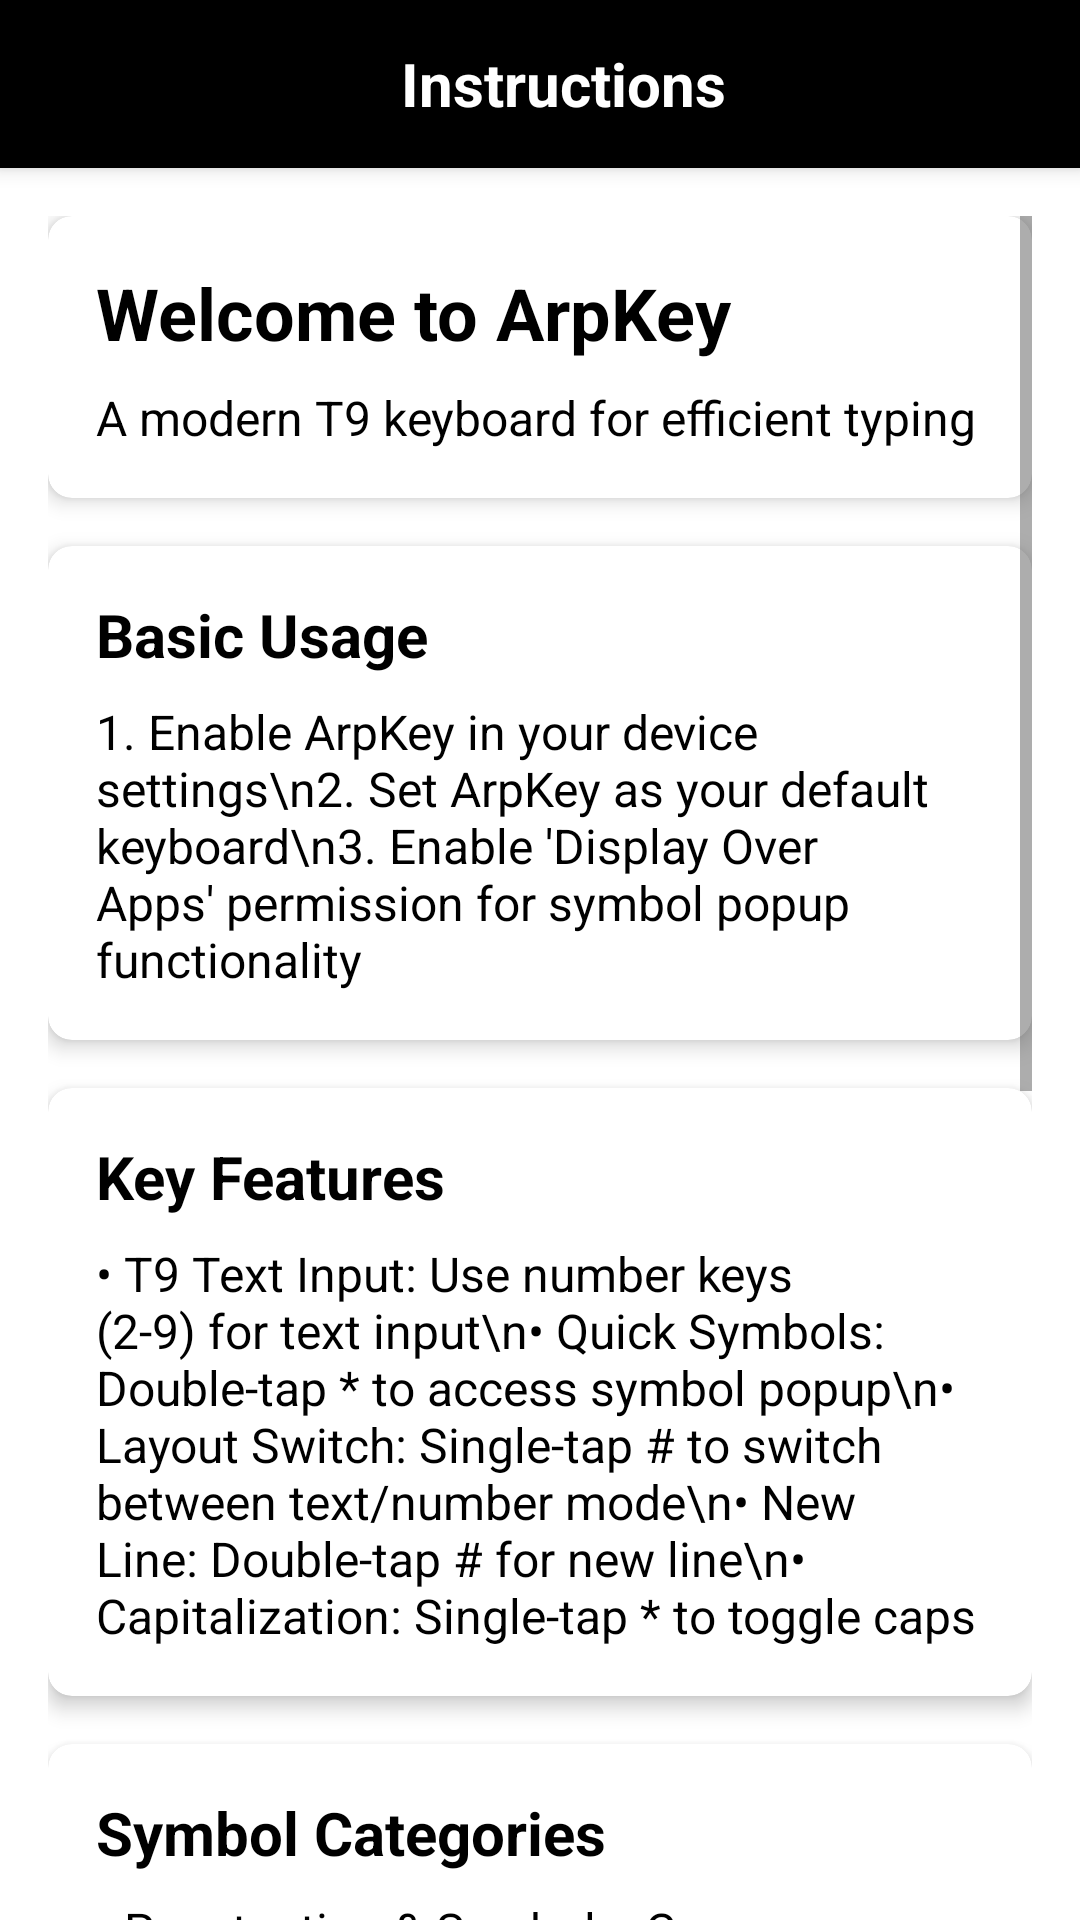

Here is an Android app screen rendered from its layout file. Give the layout XML and the strings, colors and styles it references.
<!-- AndroidManifest.xml: application theme Theme.ArpKey -->
<!-- res/layout/activity_instructions.xml -->
<?xml version="1.0" encoding="utf-8"?>
<androidx.constraintlayout.widget.ConstraintLayout xmlns:android="http://schemas.android.com/apk/res/android"
    xmlns:app="http://schemas.android.com/apk/res-auto"
    android:layout_width="match_parent"
    android:layout_height="match_parent"
    android:background="@color/white">

    
    <androidx.appcompat.widget.Toolbar
        android:id="@+id/toolbar"
        android:layout_width="match_parent"
        android:layout_height="?attr/actionBarSize"
        android:background="?attr/colorPrimary"
        android:elevation="4dp"
        app:layout_constraintTop_toTopOf="parent">

        <RelativeLayout
            android:layout_width="match_parent"
            android:layout_height="match_parent">

            <ImageButton
                android:id="@+id/backButton"
                android:layout_width="48dp"
                android:layout_height="48dp"
                android:src="@drawable/ic_back"
                android:background="?attr/selectableItemBackgroundBorderless"
                android:padding="12dp"
                android:tint="@color/white"
                android:layout_alignParentStart="true"
                android:layout_centerVertical="true"
                android:contentDescription="Back"/>

            <TextView
                android:id="@+id/toolbarTitle"
                android:layout_width="wrap_content"
                android:layout_height="wrap_content"
                android:text="Instructions"
                android:textColor="@color/white"
                android:textSize="20sp"
                android:textStyle="bold"
                android:layout_centerInParent="true"/>

        </RelativeLayout>

    </androidx.appcompat.widget.Toolbar>

    
    <ScrollView
        android:layout_width="match_parent"
        android:layout_height="0dp"
        android:padding="16dp"
        android:clipToPadding="false"
        app:layout_constraintTop_toBottomOf="@id/toolbar"
        app:layout_constraintBottom_toBottomOf="parent">

        <LinearLayout
            android:layout_width="match_parent"
            android:layout_height="wrap_content"
            android:orientation="vertical">

            
            <androidx.cardview.widget.CardView
                android:layout_width="match_parent"
                android:layout_height="wrap_content"
                android:layout_marginBottom="16dp"
                app:cardCornerRadius="8dp"
                app:cardElevation="4dp">

                <LinearLayout
                    android:layout_width="match_parent"
                    android:layout_height="wrap_content"
                    android:orientation="vertical"
                    android:padding="16dp">

                    <TextView
                        android:layout_width="match_parent"
                        android:layout_height="wrap_content"
                        android:text="Welcome to ArpKey"
                        android:textSize="24sp"
                        android:textStyle="bold"
                        android:textColor="@color/black"/>

                    <TextView
                        android:layout_width="match_parent"
                        android:layout_height="wrap_content"
                        android:layout_marginTop="8dp"
                        android:text="A modern T9 keyboard for efficient typing"
                        android:textSize="16sp"
                        android:textColor="@color/black"/>
                </LinearLayout>
            </androidx.cardview.widget.CardView>

            
            <androidx.cardview.widget.CardView
                android:layout_width="match_parent"
                android:layout_height="wrap_content"
                android:layout_marginBottom="16dp"
                app:cardCornerRadius="8dp"
                app:cardElevation="4dp">

                <LinearLayout
                    android:layout_width="match_parent"
                    android:layout_height="wrap_content"
                    android:orientation="vertical"
                    android:padding="16dp">

                    <TextView
                        android:layout_width="match_parent"
                        android:layout_height="wrap_content"
                        android:text="Basic Usage"
                        android:textSize="20sp"
                        android:textStyle="bold"
                        android:textColor="@color/black"/>

                    <TextView
                        android:layout_width="match_parent"
                        android:layout_height="wrap_content"
                        android:layout_marginTop="8dp"
                        android:text="1. Enable ArpKey in your device settings\n2. Set ArpKey as your default keyboard\n3. Enable 'Display Over Apps' permission for symbol popup functionality"
                        android:textSize="16sp"
                        android:textColor="@color/black"/>
                </LinearLayout>
            </androidx.cardview.widget.CardView>

            
            <androidx.cardview.widget.CardView
                android:layout_width="match_parent"
                android:layout_height="wrap_content"
                android:layout_marginBottom="16dp"
                app:cardCornerRadius="8dp"
                app:cardElevation="4dp">

                <LinearLayout
                    android:layout_width="match_parent"
                    android:layout_height="wrap_content"
                    android:orientation="vertical"
                    android:padding="16dp">

                    <TextView
                        android:layout_width="match_parent"
                        android:layout_height="wrap_content"
                        android:text="Key Features"
                        android:textSize="20sp"
                        android:textStyle="bold"
                        android:textColor="@color/black"/>

                    <TextView
                        android:layout_width="match_parent"
                        android:layout_height="wrap_content"
                        android:layout_marginTop="8dp"
                        android:text="• T9 Text Input: Use number keys (2-9) for text input\n• Quick Symbols: Double-tap * to access symbol popup\n• Layout Switch: Single-tap # to switch between text/number mode\n• New Line: Double-tap # for new line\n• Capitalization: Single-tap * to toggle caps"
                        android:textSize="16sp"
                        android:textColor="@color/black"/>
                </LinearLayout>
            </androidx.cardview.widget.CardView>

            
            <androidx.cardview.widget.CardView
                android:layout_width="match_parent"
                android:layout_height="wrap_content"
                android:layout_marginBottom="16dp"
                app:cardCornerRadius="8dp"
                app:cardElevation="4dp">

                <LinearLayout
                    android:layout_width="match_parent"
                    android:layout_height="wrap_content"
                    android:orientation="vertical"
                    android:padding="16dp">

                    <TextView
                        android:layout_width="match_parent"
                        android:layout_height="wrap_content"
                        android:text="Symbol Categories"
                        android:textSize="20sp"
                        android:textStyle="bold"
                        android:textColor="@color/black"/>

                    <TextView
                        android:layout_width="match_parent"
                        android:layout_height="wrap_content"
                        android:layout_marginTop="8dp"
                        android:text="• Punctuation &amp; Symbols: Common punctuation, mathematical, currency, and special symbols\n• Emojis: Faces, hearts, activities, and more\n• Kaomoji: Text-based Japanese emoticons"
                        android:textSize="16sp"
                        android:textColor="@color/black"/>
                </LinearLayout>
            </androidx.cardview.widget.CardView>

            
            <androidx.cardview.widget.CardView
                android:layout_width="match_parent"
                android:layout_height="wrap_content"
                android:layout_marginBottom="16dp"
                app:cardCornerRadius="8dp"
                app:cardElevation="4dp">

                <LinearLayout
                    android:layout_width="match_parent"
                    android:layout_height="wrap_content"
                    android:orientation="vertical"
                    android:padding="16dp">

                    <TextView
                        android:layout_width="match_parent"
                        android:layout_height="wrap_content"
                        android:text="Symbol Navigation"
                        android:textSize="20sp"
                        android:textStyle="bold"
                        android:textColor="@color/black"/>

                    <TextView
                        android:layout_width="match_parent"
                        android:layout_height="wrap_content"
                        android:layout_marginTop="8dp"
                        android:text="• Open Symbol Menu: Double-tap *\n• Switch Categories: Press 0\n• Previous Page: Press *\n• Next Page: Press #\n• Select Symbol: Press 1-9\n• Close Menu: Press back key"
                        android:textSize="16sp"
                        android:textColor="@color/black"/>
                </LinearLayout>
            </androidx.cardview.widget.CardView>

            
            <androidx.cardview.widget.CardView
                android:layout_width="match_parent"
                android:layout_height="wrap_content"
                android:layout_marginBottom="16dp"
                app:cardCornerRadius="8dp"
                app:cardElevation="4dp">

                <LinearLayout
                    android:layout_width="match_parent"
                    android:layout_height="wrap_content"
                    android:orientation="vertical"
                    android:padding="16dp">

                    <TextView
                        android:layout_width="match_parent"
                        android:layout_height="wrap_content"
                        android:text="Quick Tips"
                        android:textSize="20sp"
                        android:textStyle="bold"
                        android:textColor="@color/black"/>

                    <TextView
                        android:layout_width="match_parent"
                        android:layout_height="wrap_content"
                        android:layout_marginTop="8dp"
                        android:text="• Each category has multiple pages of symbols\n• Current page and category are shown at the top\n• Symbols are arranged in a 3x3 grid for easy selection\n• Use the page indicator to track your location\n• Frequently used symbols are placed on earlier pages"
                        android:textSize="16sp"
                        android:textColor="@color/black"/>
                </LinearLayout>
            </androidx.cardview.widget.CardView>

        </LinearLayout>

    </ScrollView>

</androidx.constraintlayout.widget.ConstraintLayout>
<!-- resources referenced by this layout -->
<resources>
  <color name="black">#000000</color>
  <color name="white">#FFFFFF</color>
  <style name="Theme.ArpKey" parent="Theme.MaterialComponents.DayNight.NoActionBar">
          
          <item name="colorPrimary">@color/black</item>
          <item name="colorPrimaryVariant">@color/gray_900</item>
          <item name="colorOnPrimary">@color/white</item>
          
          <item name="colorSecondary">@color/gray_700</item>
          <item name="colorSecondaryVariant">@color/gray_800</item>
          <item name="colorOnSecondary">@color/white</item>
          
          <item name="android:statusBarColor">?attr/colorPrimaryVariant</item>
          
          <item name="android:textColorPrimary">@color/black</item>
          <item name="android:textColorSecondary">@color/gray_700</item>
          
          <item name="android:windowBackground">@color/white</item>
          <item name="colorSurface">@color/gray_200</item>
      </style>
  <color name="gray_900">#212121</color>
  <color name="gray_700">#616161</color>
  <color name="gray_800">#424242</color>
  <color name="gray_200">#EEEEEE</color>
</resources>
